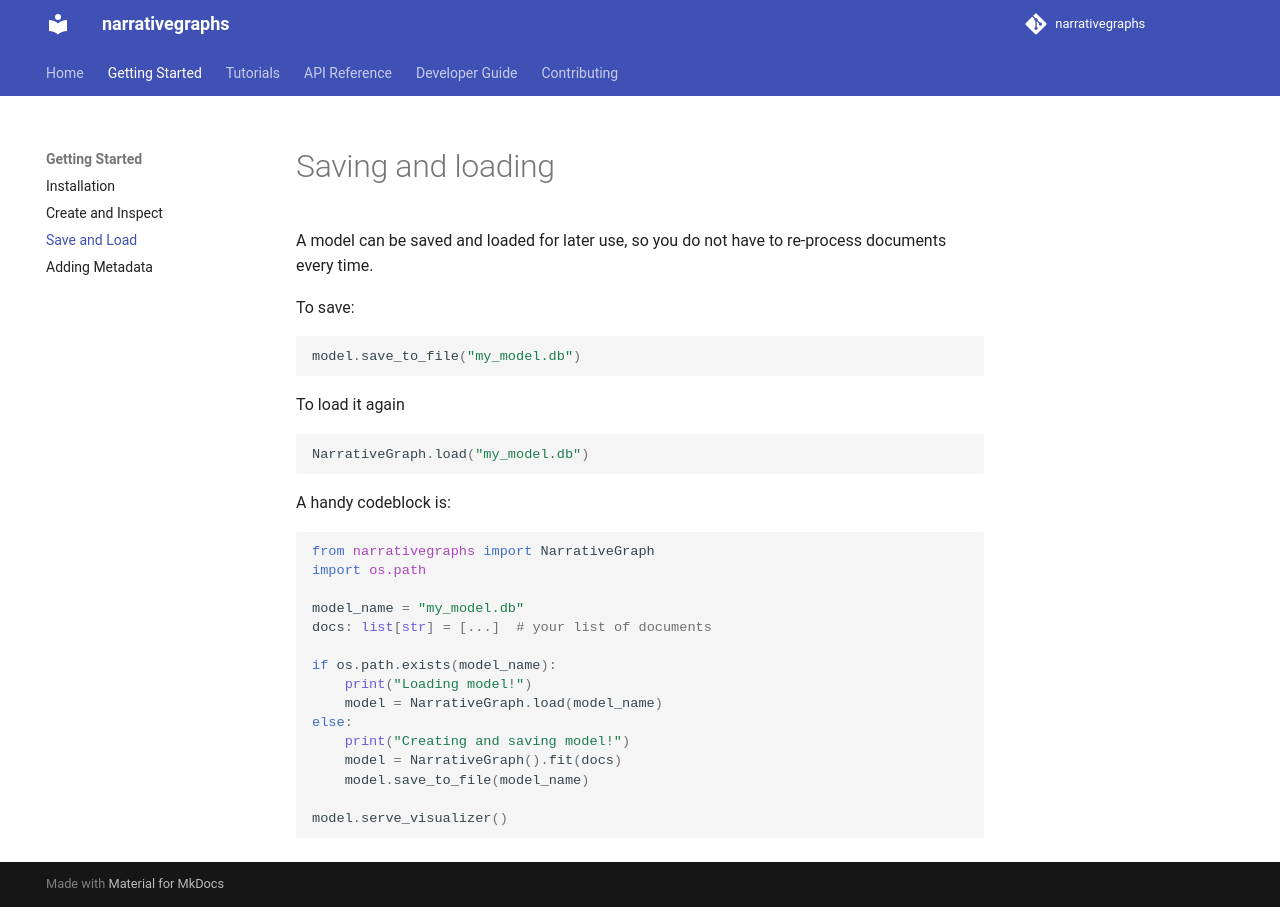

repository: KasperFyhn/narrativegraphs · page: getting-started/save-and-load/index.html · generator: mkdocs

# Saving and loading

A model can be saved and loaded for later use, so you do not have to re-process documents every time.

To save:

```python
model.save_to_file("my_model.db")
```

To load it again

```python
NarrativeGraph.load("my_model.db")
```

A handy codeblock is:
```python
from narrativegraphs import NarrativeGraph
import os.path

model_name = "my_model.db"
docs: list[str] = [...]  # your list of documents

if os.path.exists(model_name):
    print("Loading model!")
    model = NarrativeGraph.load(model_name)
else:
    print("Creating and saving model!")
    model = NarrativeGraph().fit(docs)
    model.save_to_file(model_name)

model.serve_visualizer()
```
